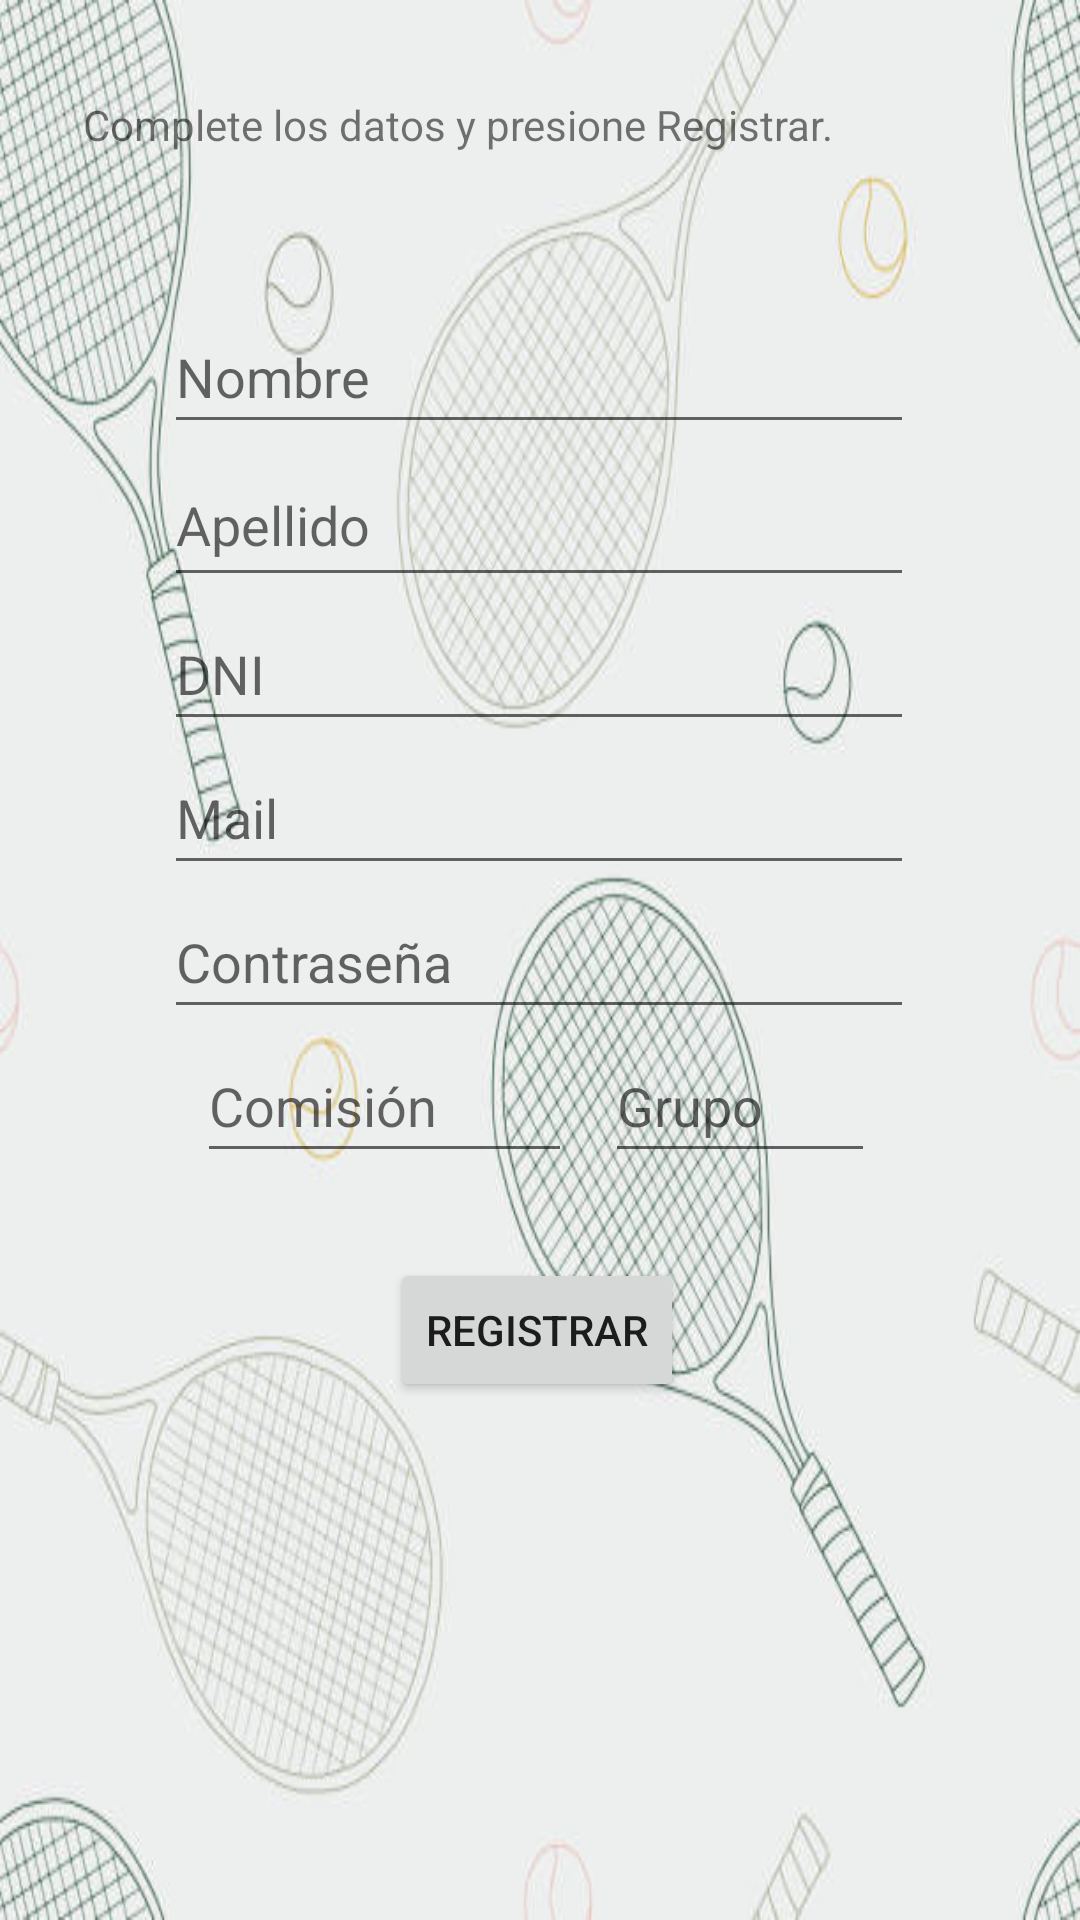

The Android layout XML behind this screen, and the referenced resources:
<!-- AndroidManifest.xml: application theme Theme.App -->
<!-- res/layout/activity_verificacion_user_signup.xml -->
<?xml version="1.0" encoding="utf-8"?>
<androidx.constraintlayout.widget.ConstraintLayout xmlns:android="http://schemas.android.com/apk/res/android"
    xmlns:app="http://schemas.android.com/apk/res-auto"
    xmlns:tools="http://schemas.android.com/tools"
    android:layout_width="match_parent"
    android:layout_height="match_parent"
    android:background="@drawable/tennis_1"
    tools:context=".views.VerificacionUserLoginActivity">

    <EditText
        android:id="@+id/editTextGrupo"
        android:layout_width="90dp"
        android:layout_height="wrap_content"
        android:ems="10"
        android:hint="Grupo"
        android:inputType="number"
        android:minHeight="48dp"
        app:layout_constraintEnd_toEndOf="parent"
        app:layout_constraintHorizontal_bias="0.747"
        app:layout_constraintStart_toStartOf="parent"
        app:layout_constraintTop_toBottomOf="@+id/editTextPass" />

    <EditText
        android:id="@+id/editTextComision"
        android:layout_width="125dp"
        android:layout_height="wrap_content"
        android:ems="10"
        android:hint="Comisión"
        android:inputType="number"
        android:minHeight="48dp"
        app:layout_constraintEnd_toEndOf="parent"
        app:layout_constraintHorizontal_bias="0.279"
        app:layout_constraintStart_toStartOf="parent"
        app:layout_constraintTop_toBottomOf="@+id/editTextPass" />

    <EditText
        android:id="@+id/editTextApellido"
        android:layout_width="250dp"
        android:layout_height="51dp"
        android:ems="10"
        android:inputType="textPersonName"
        android:minHeight="48dp"
        android:hint="Apellido"
        app:layout_constraintEnd_toEndOf="parent"
        app:layout_constraintHorizontal_bias="0.496"
        app:layout_constraintStart_toStartOf="parent"
        app:layout_constraintTop_toBottomOf="@+id/editTextNombre" />

    <TextView
        android:id="@+id/textViewInfoUser"
        android:layout_width="304dp"
        android:layout_height="52dp"
        android:layout_marginTop="32dp"
        android:text="Complete los datos y presione Registrar."
        app:layout_constraintEnd_toEndOf="parent"
        app:layout_constraintHorizontal_bias="0.495"
        app:layout_constraintStart_toStartOf="parent"
        app:layout_constraintTop_toTopOf="parent" />

    <Button
        android:id="@+id/buttonSignup"
        android:layout_width="wrap_content"
        android:layout_height="wrap_content"
        android:layout_marginTop="24dp"
        android:text="Registrar"
        app:layout_constraintBottom_toBottomOf="parent"
        app:layout_constraintEnd_toEndOf="parent"
        app:layout_constraintHorizontal_bias="0.496"
        app:layout_constraintStart_toStartOf="parent"
        app:layout_constraintTop_toBottomOf="@+id/editTextComision"
        app:layout_constraintVertical_bias="0.025" />

    <EditText
        android:id="@+id/editTextMail"
        android:layout_width="250dp"
        android:layout_height="48dp"
        android:ems="10"
        android:inputType="textEmailAddress"
        android:minHeight="48dp"
        android:hint="Mail"
        app:layout_constraintEnd_toEndOf="parent"
        app:layout_constraintHorizontal_bias="0.496"
        app:layout_constraintStart_toStartOf="parent"
        app:layout_constraintTop_toBottomOf="@+id/editTextDNI" />

    <EditText
        android:id="@+id/editTextPass"
        android:layout_width="250dp"
        android:layout_height="wrap_content"
        android:ems="10"
        android:inputType="textPassword"
        android:minHeight="48dp"
        android:hint="Contraseña"
        app:layout_constraintEnd_toEndOf="parent"
        app:layout_constraintHorizontal_bias="0.496"
        app:layout_constraintStart_toStartOf="parent"
        app:layout_constraintTop_toBottomOf="@+id/editTextMail" />

    <EditText
        android:id="@+id/editTextNombre"
        android:layout_width="250dp"
        android:layout_height="wrap_content"
        android:layout_marginTop="16dp"
        android:ems="10"
        android:inputType="textPersonName"
        android:minHeight="48dp"
        android:hint="Nombre"
        app:layout_constraintEnd_toEndOf="parent"
        app:layout_constraintHorizontal_bias="0.496"
        app:layout_constraintStart_toStartOf="parent"
        app:layout_constraintTop_toBottomOf="@+id/textViewInfoUser" />

    <EditText
        android:id="@+id/editTextDNI"
        android:layout_width="250dp"
        android:layout_height="wrap_content"
        android:ems="10"
        android:inputType="number"
        android:minHeight="48dp"
        android:hint="DNI"
        app:layout_constraintEnd_toEndOf="parent"
        app:layout_constraintHorizontal_bias="0.496"
        app:layout_constraintStart_toStartOf="parent"
        app:layout_constraintTop_toBottomOf="@+id/editTextApellido" />

</androidx.constraintlayout.widget.ConstraintLayout>
<!-- resources referenced by this layout -->
<resources>
  <!-- drawable tennis_1: jpg bitmap (drawable-v24, 37965 bytes) -->
  <style name="Theme.App" parent="Theme.MaterialComponents.DayNight.DarkActionBar">
          
          <item name="colorPrimary">@color/green_500</item>
          <item name="colorPrimaryVariant">@color/green_700</item>
          <item name="colorOnPrimary">@color/white</item>
          
          <item name="colorSecondary">@color/teal_200</item>
          <item name="colorSecondaryVariant">@color/teal_700</item>
          <item name="colorOnSecondary">@color/black</item>
          
          <item name="android:statusBarColor" tools:targetApi="l">?attr/colorPrimaryVariant</item>
          
      </style>
  <color name="green_500">#00802B</color>
  <color name="green_700">#00722E</color>
  <color name="white">#FFFFFFFF</color>
  <color name="teal_200">#FF03DAC5</color>
  <color name="teal_700">#FF018786</color>
  <color name="black">#FF000000</color>
</resources>
